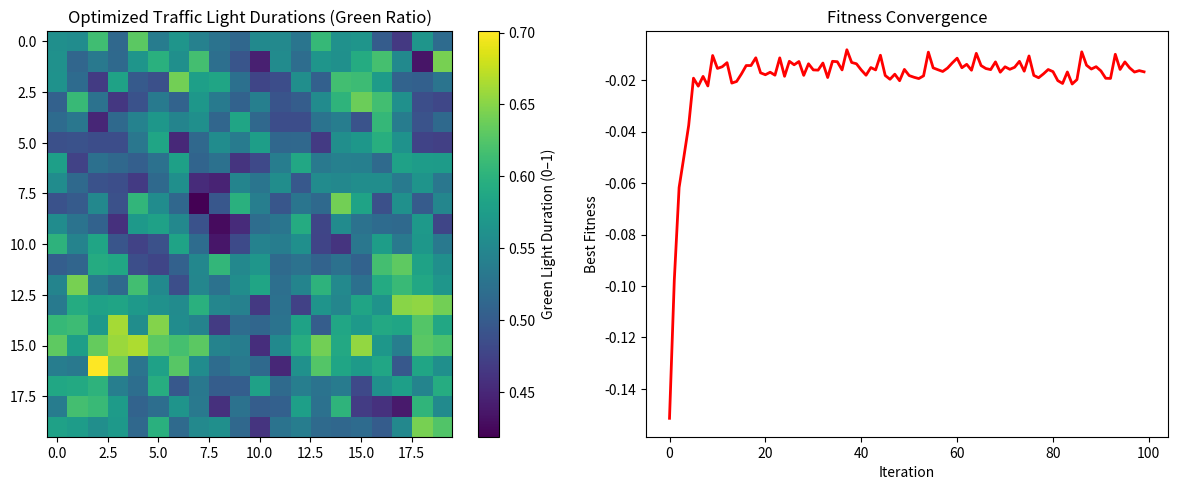

Source code (Python):
# ======================================
# Parallel Cellular Algorithm (PCA)
# Traffic Light Optimization Simulation
# ======================================

import numpy as np
import matplotlib.pyplot as plt

# -------------------------------
# 1. Problem Setup
# -------------------------------

grid_size = (20, 20)        # 20x20 city grid
iterations = 100            # number of simulation iterations
alpha = 0.3                 # diffusion rate
mutation_rate = 0.05        # random variation for exploration

# Each cell represents a traffic light's green duration (0-1)
cells = np.random.rand(*grid_size)
fitness = np.zeros(grid_size)

# Helper to get neighbors (Moore neighborhood)
def get_neighbors(i, j, grid):
    rows, cols = grid.shape
    neighbors = []
    for di in [-1, 0, 1]:
        for dj in [-1, 0, 1]:
            if di == 0 and dj == 0:
                continue
            ni, nj = (i + di) % rows, (j + dj) % cols
            neighbors.append(grid[ni, nj])
    return np.array(neighbors)

# -------------------------------
# 2. Fitness Function (Traffic Model)
# -------------------------------
# Synthetic model:
#   - Penalize large differences with neighbors (local congestion imbalance)
#   - Penalize extreme green times (too short or too long)
def evaluate_fitness(cells):
    fitness = np.zeros_like(cells)
    for i in range(cells.shape[0]):
        for j in range(cells.shape[1]):
            green_time = cells[i, j]
            neighbors = get_neighbors(i, j, cells)
            # Congestion cost = imbalance + inefficiency
            imbalance = np.mean(np.abs(neighbors - green_time))
            inefficiency = (green_time - 0.5)**2
            fitness[i, j] = -(imbalance + inefficiency)  # maximize fitness
    return fitness

# -------------------------------
# 3. Parallel Cellular Update
# -------------------------------
def update_cells(cells, fitness):
    new_cells = np.copy(cells)
    for i in range(cells.shape[0]):
        for j in range(cells.shape[1]):
            neighbors = get_neighbors(i, j, cells)
            # Diffusion rule: move towards the average of neighbors
            avg_neighbor = np.mean(neighbors)
            x_new = cells[i, j] + alpha * (avg_neighbor - cells[i, j])
            # Small mutation for exploration
            x_new += np.random.uniform(-mutation_rate, mutation_rate)
            # Keep in [0, 1] range
            new_cells[i, j] = np.clip(x_new, 0, 1)
    return new_cells

# -------------------------------
# 4. Main Iteration Loop
# -------------------------------
best_fitness_over_time = []

for t in range(iterations):
    fitness = evaluate_fitness(cells)
    best_fitness = np.max(fitness)
    best_fitness_over_time.append(best_fitness)
    
    if t % 10 == 0:
        print(f"Iteration {t}: Best fitness = {best_fitness:.4f}")
    
    cells = update_cells(cells, fitness)

# -------------------------------
# 5. Results Visualization
# -------------------------------

plt.figure(figsize=(12, 5))

# Final grid (optimized traffic timings)
plt.subplot(1, 2, 1)
plt.imshow(cells, cmap='viridis')
plt.title("Optimized Traffic Light Durations (Green Ratio)")
plt.colorbar(label='Green Light Duration (0–1)')

# Fitness progress
plt.subplot(1, 2, 2)
plt.plot(best_fitness_over_time, 'r-', linewidth=2)
plt.title("Fitness Convergence")
plt.xlabel("Iteration")
plt.ylabel("Best Fitness")

plt.tight_layout()
plt.show()
